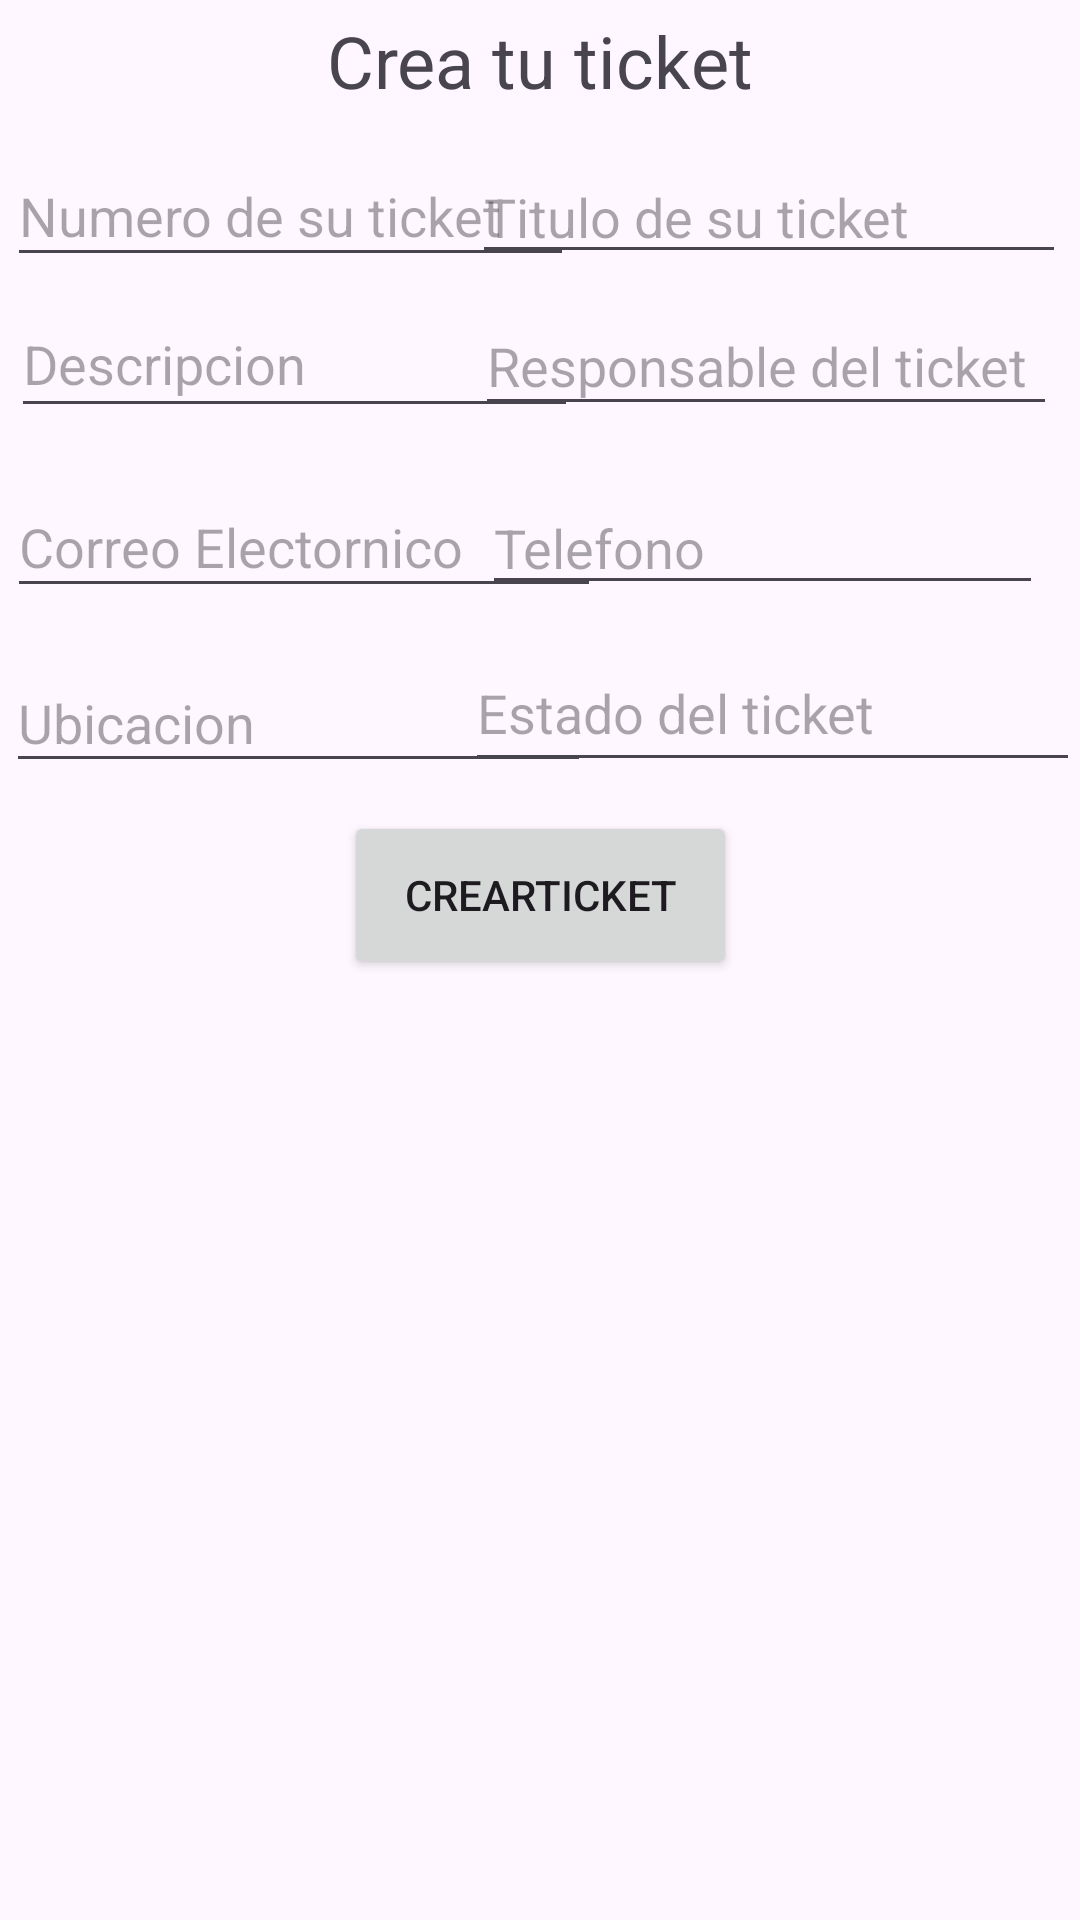

Here is an Android app screen rendered from its layout file. Give the layout XML and the strings, colors and styles it references.
<!-- AndroidManifest.xml: application theme Theme.AppTI -->
<!-- res/layout/activity_pantalla_principal.xml -->
<?xml version="1.0" encoding="utf-8"?>
<androidx.constraintlayout.widget.ConstraintLayout xmlns:android="http://schemas.android.com/apk/res/android"
    xmlns:app="http://schemas.android.com/apk/res-auto"
    xmlns:tools="http://schemas.android.com/tools"
    android:id="@+id/main"
    android:layout_width="match_parent"
    android:layout_height="match_parent"
    tools:context=".PantallaPrincipal">

    <EditText
        android:id="@+id/txtEstadoTicket"
        android:layout_width="205dp"
        android:layout_height="49dp"
        android:ems="10"
        android:hint="Estado del ticket"
        android:inputType="text"
        app:layout_constraintBottom_toBottomOf="parent"
        app:layout_constraintEnd_toEndOf="parent"
        app:layout_constraintHorizontal_bias="1.0"
        app:layout_constraintStart_toStartOf="parent"
        app:layout_constraintTop_toTopOf="@+id/textView10"
        app:layout_constraintVertical_bias="0.354" />

    <EditText
        android:id="@+id/txtTelefono"
        android:layout_width="187dp"
        android:layout_height="39dp"
        android:ems="10"
        android:hint="Telefono"
        android:inputType="text"
        app:layout_constraintBottom_toBottomOf="parent"
        app:layout_constraintEnd_toEndOf="parent"
        app:layout_constraintHorizontal_bias="0.928"
        app:layout_constraintStart_toStartOf="parent"
        app:layout_constraintTop_toTopOf="@+id/textView10"
        app:layout_constraintVertical_bias="0.266" />

    <EditText
        android:id="@+id/txtUbicacion"
        android:layout_width="195dp"
        android:layout_height="43dp"
        android:ems="10"
        android:hint="Ubicacion "
        android:inputType="text"
        app:layout_constraintBottom_toBottomOf="parent"
        app:layout_constraintEnd_toEndOf="parent"
        app:layout_constraintHorizontal_bias="0.013"
        app:layout_constraintStart_toStartOf="parent"
        app:layout_constraintTop_toTopOf="@+id/textView10"
        app:layout_constraintVertical_bias="0.361" />

    <EditText
        android:id="@+id/txtResponsable"
        android:layout_width="194dp"
        android:layout_height="43dp"
        android:ems="10"
        android:hint="Responsable del ticket"
        android:inputType="text"
        app:layout_constraintBottom_toBottomOf="parent"
        app:layout_constraintEnd_toEndOf="parent"
        app:layout_constraintHorizontal_bias="0.953"
        app:layout_constraintStart_toStartOf="parent"
        app:layout_constraintTop_toTopOf="@+id/textView10"
        app:layout_constraintVertical_bias="0.16" />

    <EditText
        android:id="@+id/txtCorreoAutor"
        android:layout_width="198dp"
        android:layout_height="44dp"
        android:ems="10"
        android:hint="Correo Electornico"
        android:inputType="text"
        app:layout_constraintBottom_toBottomOf="parent"
        app:layout_constraintEnd_toEndOf="parent"
        app:layout_constraintHorizontal_bias="0.014"
        app:layout_constraintStart_toStartOf="parent"
        app:layout_constraintTop_toTopOf="parent"
        app:layout_constraintVertical_bias="0.266" />

    <EditText
        android:id="@+id/txtNumeroTicket"
        android:layout_width="189dp"
        android:layout_height="44dp"
        android:ems="10"
        android:hint="Numero de su ticket"
        android:inputType="text"
        app:layout_constraintBottom_toBottomOf="parent"
        app:layout_constraintEnd_toEndOf="parent"
        app:layout_constraintHorizontal_bias="0.013"
        app:layout_constraintStart_toStartOf="parent"
        app:layout_constraintTop_toTopOf="@+id/textView10"
        app:layout_constraintVertical_bias="0.075" />

    <EditText
        android:id="@+id/txtDescripcionTicket"
        android:layout_width="189dp"
        android:layout_height="46dp"
        android:ems="10"
        android:hint="Descripcion"
        android:inputType="text"
        app:layout_constraintBottom_toBottomOf="parent"
        app:layout_constraintEnd_toEndOf="parent"
        app:layout_constraintHorizontal_bias="0.022"
        app:layout_constraintStart_toStartOf="parent"
        app:layout_constraintTop_toTopOf="@+id/textView10"
        app:layout_constraintVertical_bias="0.157" />

    <EditText
        android:id="@+id/txtTituloTicket"
        android:layout_width="198dp"
        android:layout_height="41dp"
        android:ems="10"
        android:hint="Titulo de su ticket"
        android:inputType="text"
        app:layout_constraintBottom_toBottomOf="parent"
        app:layout_constraintEnd_toEndOf="parent"
        app:layout_constraintHorizontal_bias="0.971"
        app:layout_constraintStart_toStartOf="parent"
        app:layout_constraintTop_toTopOf="@+id/textView10"
        app:layout_constraintVertical_bias="0.078" />

    <TextView
        android:id="@+id/textView10"
        android:layout_width="wrap_content"
        android:layout_height="wrap_content"
        android:layout_marginTop="4dp"
        android:text="Crea tu ticket"
        android:textSize="24sp"
        app:layout_constraintEnd_toEndOf="parent"
        app:layout_constraintStart_toStartOf="parent"
        app:layout_constraintTop_toTopOf="parent" />

    <Button
        android:id="@+id/btnCrearTicket"
        android:layout_width="131dp"
        android:layout_height="56dp"
        android:text="CrearTicket"
        app:layout_constraintBottom_toBottomOf="parent"
        app:layout_constraintEnd_toEndOf="parent"
        app:layout_constraintStart_toStartOf="parent"
        app:layout_constraintTop_toTopOf="@+id/textView10"
        app:layout_constraintVertical_bias="0.459" />

    <androidx.recyclerview.widget.RecyclerView
        android:id="@+id/rcvTicket"
        android:layout_width="406dp"
        android:layout_height="407dp"
        app:layout_constraintBottom_toBottomOf="parent"
        app:layout_constraintEnd_toEndOf="parent"
        app:layout_constraintHorizontal_bias="0.6"
        app:layout_constraintStart_toStartOf="parent"
        app:layout_constraintTop_toTopOf="parent"
        app:layout_constraintVertical_bias="1.0" />

    <ImageView
        android:id="@+id/imgAtras2"
        android:layout_width="44dp"
        android:layout_height="29dp"
        app:srcCompat="@drawable/baseline_arrow_back_ios_new_24"
        tools:layout_editor_absoluteX="16dp"
        tools:layout_editor_absoluteY="4dp" />

</androidx.constraintlayout.widget.ConstraintLayout>
<!-- resources referenced by this layout -->
<resources>
  <style name="Theme.AppTI" parent="Base.Theme.AppTI" />
  <style name="Base.Theme.AppTI" parent="Theme.Material3.DayNight.NoActionBar">
          
          
      </style>
</resources>
